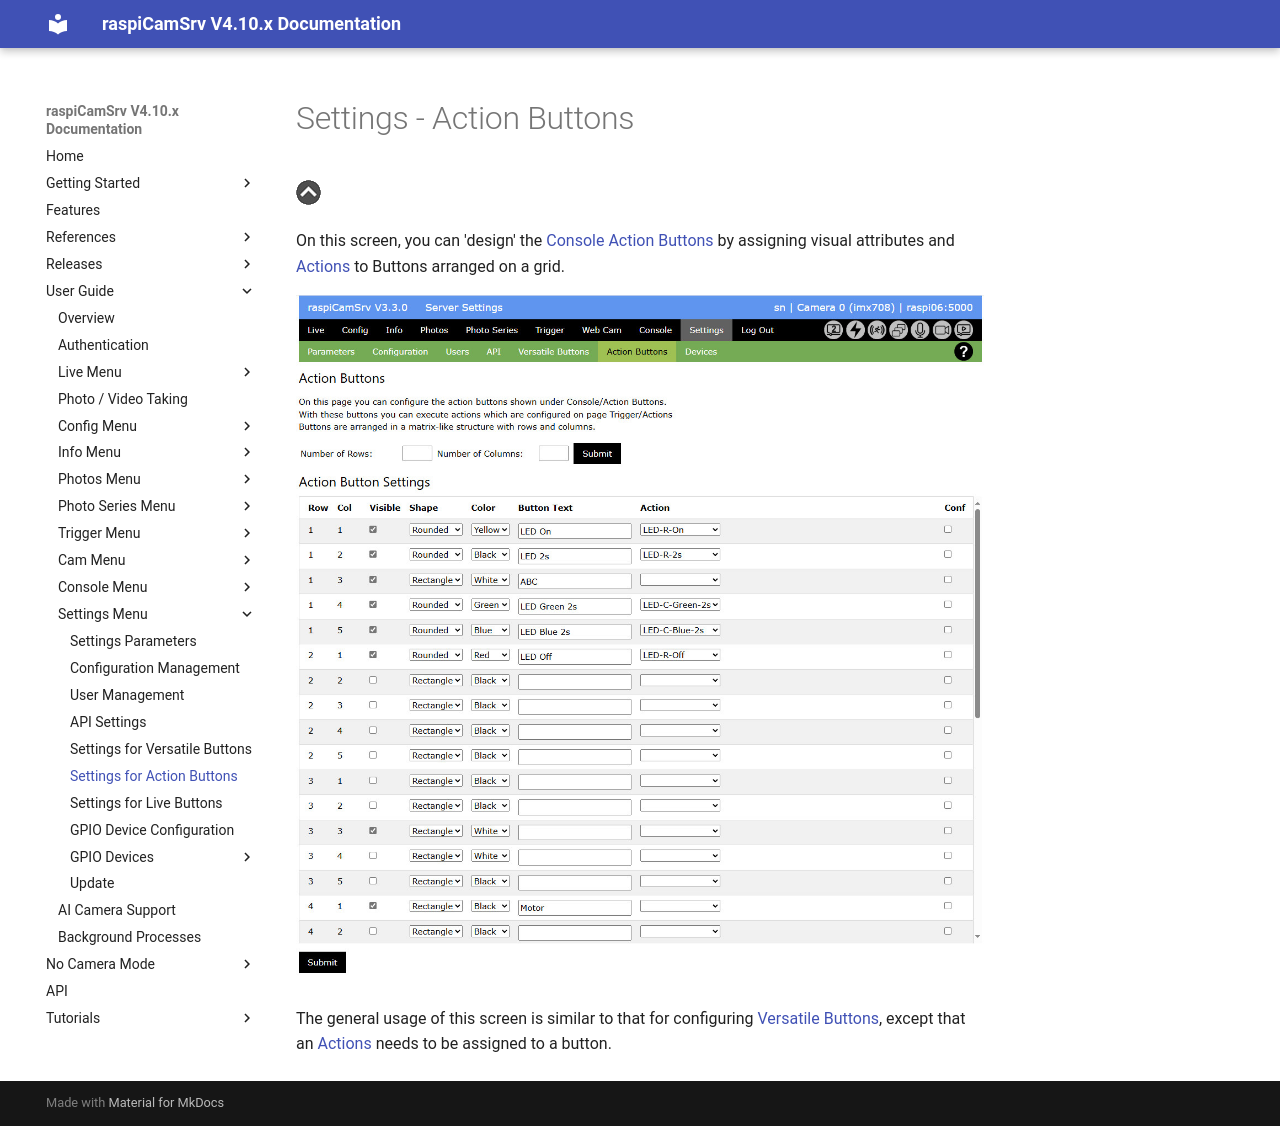

repository: signag/raspi-cam-srv · page: 4.10/SettingsAButtons/index.html · generator: mkdocs

# Settings - Action Buttons

[![Up](img/goup.gif)](./Settings.md)

On this screen, you can 'design' the [Console Action Buttons](./ConsoleActionButtons.md) by assigning visual attributes and [Actions](./TriggerActions.md) to Buttons arranged on a grid.

![ActionButtons](./img/Settings_AButtons.jpg)

The general usage of this screen is similar to that for configuring [Versatile Buttons](./ConsoleVButtons.md), except that an [Actions](./TriggerActions.md) needs to be assigned to a button.
